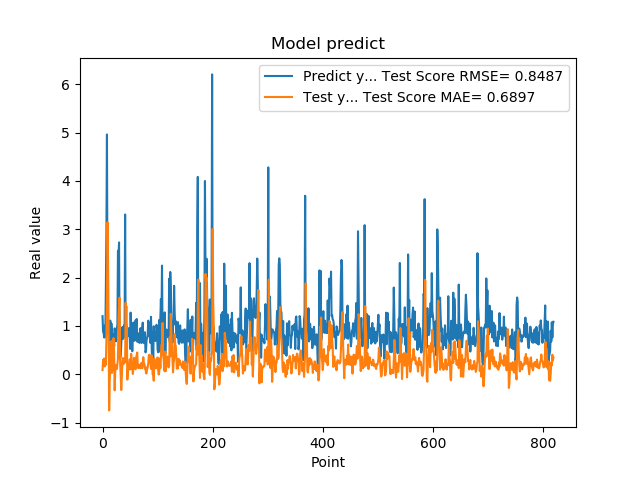

The data file committed next to this chart (first rows):
1.201630949974060059e+00, 8.490095237205159961e-02
8.802530169486999512e-01, 3.020453886176809322e-01
8.531429767608642578e-01, 2.871906159108970624e-01
7.591750025749206543e-01, 3.257560978109600991e-01
1.005007982254028320e+00, 1.614370749004824801e-01
7.687720060348510742e-01, 2.447128665869377495e-01
1.740013241767883301e+00, 1.935217567663881921e-01
2.913533687591552734e+00, 7.140792407028133670e-01
4.963075160980224609e+00, 1.596743359017512409e+00
1.471215128898620605e+00, 3.144854741841971890e+00
1.000648975372314453e+00, 2.376632837769785400e+00
8.220189809799194336e-01, 1.037515500881098562e+00
9.362199902534482643e-01, -7.490762400710563318e-01
5.486897230148315430e-01, -1.407135003829503572e-01
1.111255049705505371e+00, 1.784096884943520145e-01
7.148039937019348145e-01, 6.759765423282282359e-01
1.052167057991027832e+00, 3.802715056198469057e-01
8.955980539321898304e-01, 2.636629753629069622e-02
7.769405245780944824e-01, 1.079103915959294252e-01
5.699509978294372559e-01, 3.832657566337302479e-01
8.244060277938842773e-01, 7.472241335542877394e-01
5.800840258598327637e-01, 4.374873260769299721e-01
9.488009810447691761e-01, -3.334400292860165149e-01
7.918390035629272461e-01, 4.458763212663120062e-02
6.937990188598632812e-01, 1.936475356572511797e-01
6.834830045700073242e-01, 1.816524207032938210e-01
9.433320164680479847e-01, 1.070911595758424206e-01
1.032713770866394043e+00, 2.167849884503697533e-01
2.556216001510620117e+00, 3.195379158126761543e-01
2.464895963668823242e+00, 1.150036720596838702e+00
2.728049993515014204e+00, 1.455160381059203312e+00
3.558506965637206476e-01, 1.585440758621349699e+00
3.262020051479339600e-01, 2.366138265455373924e-01
3.781589865684509277e-01, -6.296046778804728627e-02
6.306380033493041992e-01, -3.274944891427380433e-01
8.854129910469055176e-01, -5.775901366784259167e-02
9.743152856826782227e-01, 2.680925756531240545e-01
7.307389974594116211e-01, 3.356973955790030217e-01
9.521890282630921520e-01, 2.066956649457223349e-01
1.011654973030090332e+00, 2.829065637198761030e-01
7.643579840660095215e-01, 3.208024451483362793e-01
3.306220054626464844e+00, 2.439133358264547746e-01
7.543110251426696777e-01, 1.478471965790709497e+00
1.409499049186706321e+00, 8.248813137258503847e-01
6.401469707489013672e-01, 1.007056335504242339e+00
8.640019893646240234e-01, -1.121709585799693654e-01
8.469420075416564941e-01, 1.047820757430561328e-01
7.976629734039306641e-01, 8.033751994406648778e-02
9.555831551551821068e-01, 1.456744621318173671e-01
9.546210169792175293e-01, 3.018056960678786038e-01
5.251880288124084473e-01, 3.118497510430463526e-01
1.275226235389709695e+00, 1.002871643058000223e-01
8.355640172958374023e-01, 4.228408441498787140e-01
7.640249729156494141e-01, 2.321930100945452935e-01
4.752210080623626154e-01, 2.324321438091102865e-01
7.414129972457885742e-01, 5.686384746389268156e-03
1.069700956344604492e+00, 1.019947307428721167e-01
7.892770171165466309e-01, 3.387911875538532347e-01
6.914690136909484863e-01, 2.773486206729919856e-01
7.093830108642578125e-01, 1.567202839869795417e-01
1.115731000900268555e+00, 1.028126113664062091e-01
... 759 more rows
